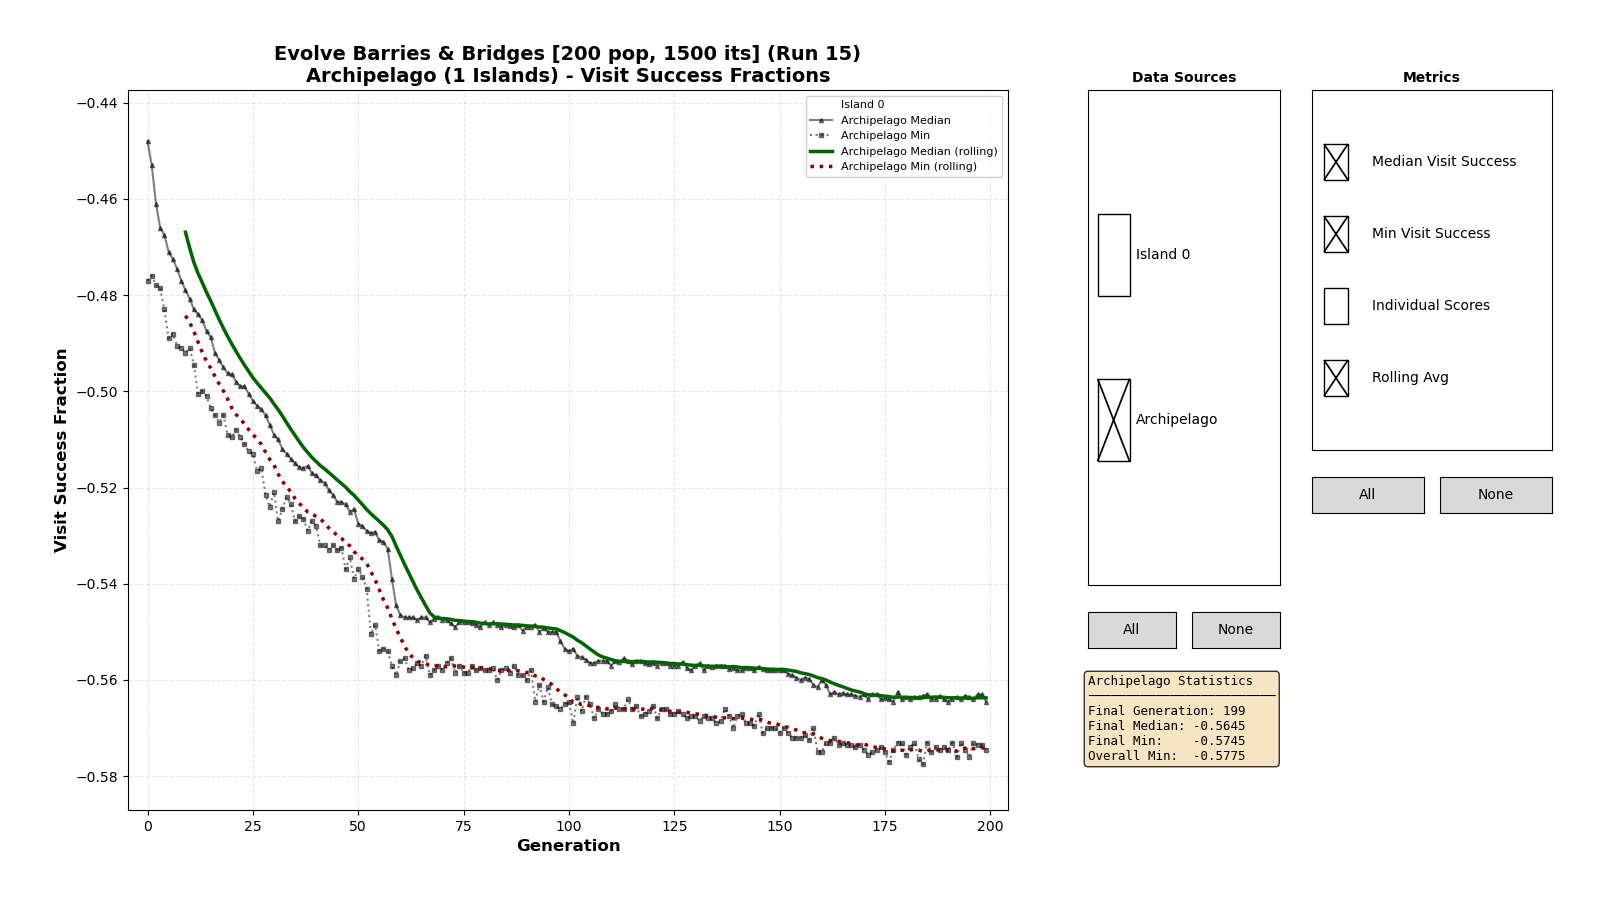

The data file committed next to this chart (first rows):
0, 0, -0.31350
0, 0, -0.4535
0, 0, -0.4515
0, 0, -0.283
0, 0, -0.4335
0, 0, -0.4575
0, 0, -0.459
0, 0, -0.4445
0, 0, -0.44
0, 0, -0.4045
0, 0, -0.4385
0, 0, -0.4155
0, 0, -0.445
0, 0, -0.461
0, 0, -0.4625
0, 0, -0.425
0, 0, -0.439
0, 0, -0.434
0, 0, -0.456
0, 0, -0.447
0, 0, -0.459
0, 0, -0.432
0, 0, -0.462
0, 0, -0.45
0, 0, -0.4625
0, 0, -0.46
0, 0, -0.313
0, 0, -0.46
0, 0, -0.457
0, 0, -0.4395
0, 0, -0.4535
0, 0, -0.455
0, 0, -0.437
0, 0, -0.461
0, 0, -0.4355
0, 0, -0.416
0, 0, -0.445
0, 0, -0.4265
0, 0, -0.4415
0, 0, -0.422
0, 0, -0.4525
0, 0, -0.447
0, 0, -0.446
0, 0, -0.446
0, 0, -0.4395
0, 0, -0.434
0, 0, -0.444
0, 0, -0.469
0, 0, -0.4435
0, 0, -0.412
0, 0, -0.46
0, 0, -0.4495
0, 0, -0.432
0, 0, -0.432
0, 0, -0.459
0, 0, -0.4465
0, 0, -0.3025
0, 0, -0.4545
0, 0, -0.453
0, 0, -0.446
0, 0, -0.4155
... 39,939 more rows
